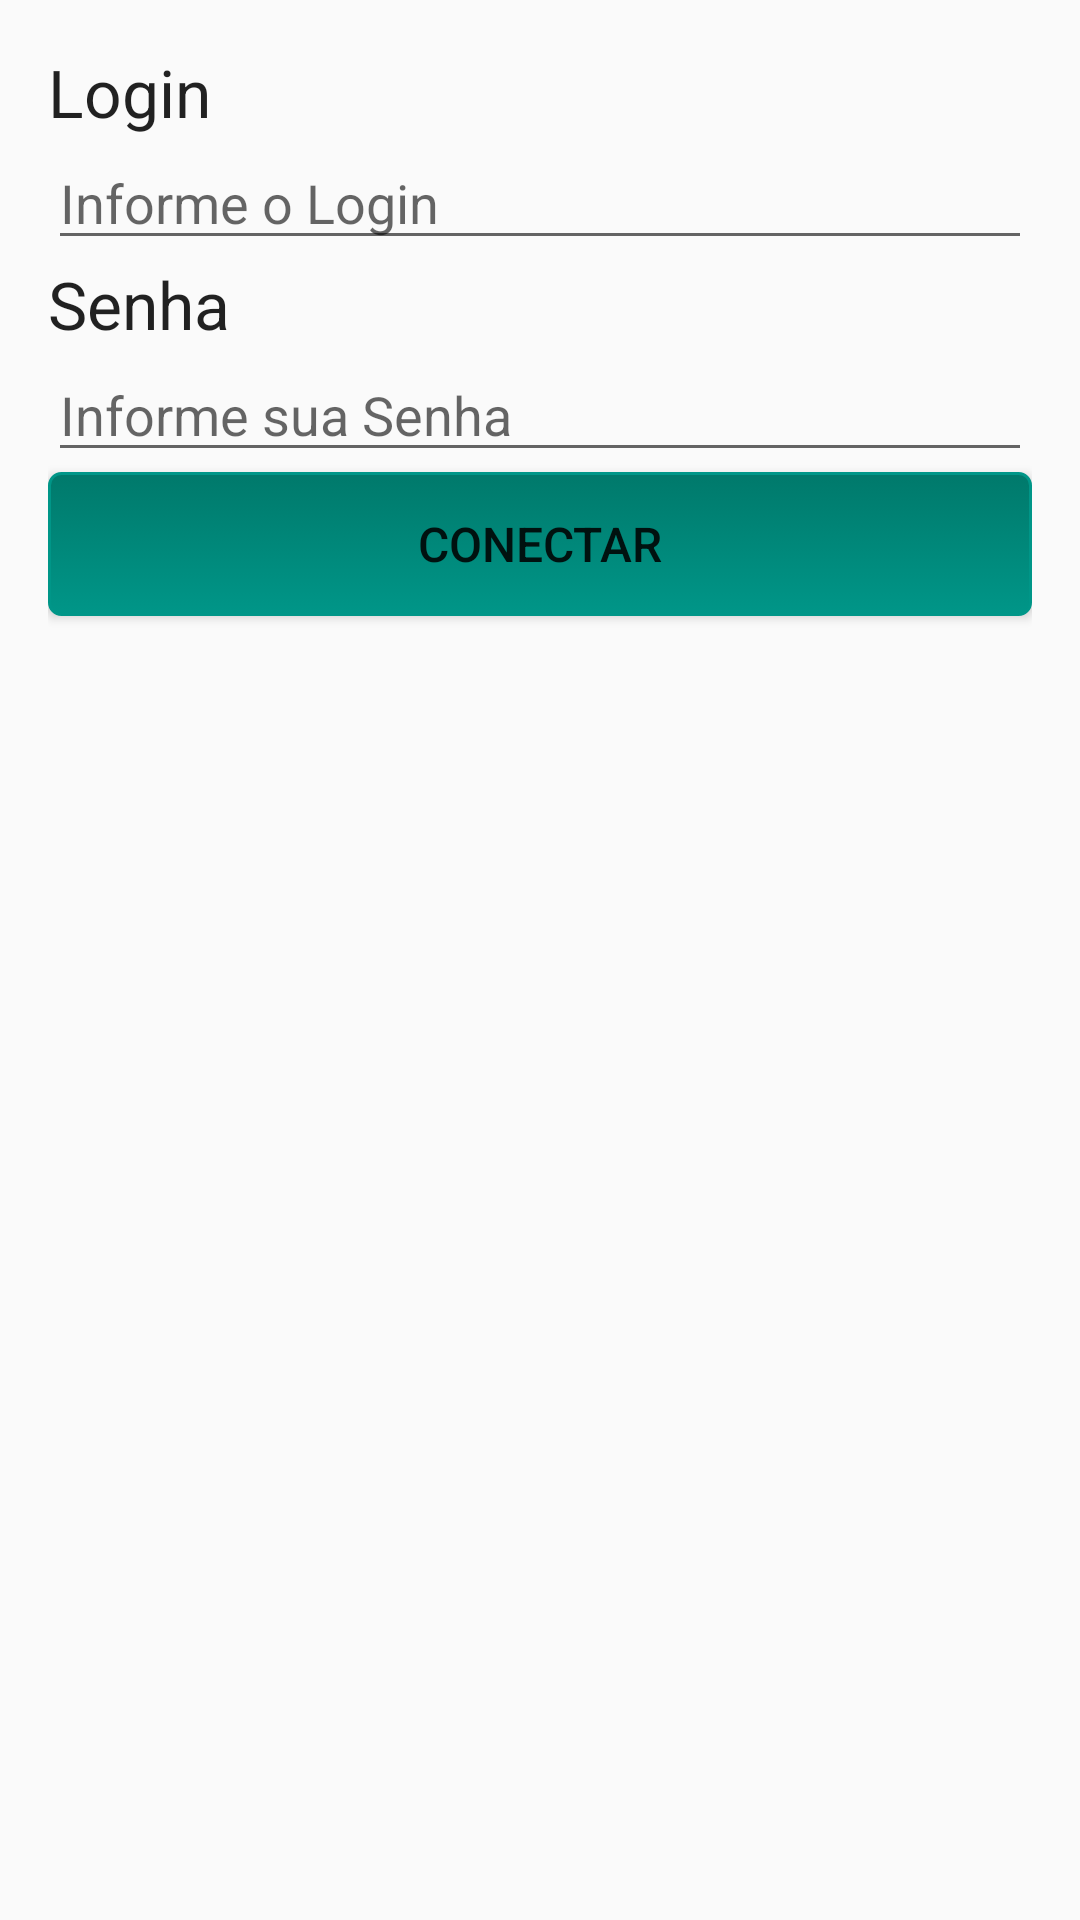

Reconstruct the res/layout file that produces this screen, plus the resources it refers to.
<!-- AndroidManifest.xml: application theme AppTheme -->
<!-- res/layout/activity_login.xml -->
<?xml version="1.0" encoding="utf-8"?>
<LinearLayout xmlns:android="http://schemas.android.com/apk/res/android"
    xmlns:app="http://schemas.android.com/apk/res-auto"
    xmlns:tools="http://schemas.android.com/tools"
    android:layout_width="match_parent"
    android:layout_height="match_parent"
    android:orientation="vertical"
    android:padding="16dp"
    tools:context="com.tavares.kaique.hungrypizza.LoginActivity">

    <TextView
        android:layout_width="wrap_content"
        android:layout_height="wrap_content"
        android:text="@string/txt_login"
        android:textAppearance="?android:attr/textAppearanceLarge" />
    <EditText
        android:layout_width="match_parent"
        android:layout_height="wrap_content"
        android:hint="@string/hint_login"
        android:id="@+id/etLogin"/>

    <TextView
        android:layout_width="wrap_content"
        android:layout_height="wrap_content"
        android:text="@string/txt_senha"
        android:textAppearance="?android:attr/textAppearanceLarge" />
    <EditText
        android:layout_width="match_parent"
        android:layout_height="wrap_content"
        android:hint="@string/hint_senha"
        android:inputType="number"
        android:id="@+id/etSenha"/>
    
    <Button
        android:layout_width="match_parent"
        android:layout_height="wrap_content"
        android:text="@string/botao_login"
        android:id="@+id/btnConcectar"
        style="@style/Padrao_Botao"/>


</LinearLayout>
<!-- resources referenced by this layout -->
<resources>
  <string name="botao_login">Conectar</string>
  <string name="hint_login">Informe o Login</string>
  <string name="hint_senha">Informe sua Senha</string>
  <string name="txt_login">Login</string>
  <string name="txt_senha">Senha</string>
  <style name="Padrao_Botao">
          <item name="android:background">@drawable/botao_personalizado</item>
          <item name="android:textSize">@dimen/botao_tamanho_texto</item>
      </style>
  <style name="AppTheme" parent="Theme.AppCompat.Light.DarkActionBar">
          
          <item name="colorPrimary">@color/colorPrimary</item>
          <item name="colorPrimaryDark">@color/colorPrimaryDark</item>
          <item name="colorAccent">@color/colorAccent</item>
      </style>
  <!-- drawable botao_personalizado (drawable) -->
  <?xml version="1.0" encoding="utf-8"?>
  <selector xmlns:android="http://schemas.android.com/apk/res/android">
  
  
  <item android:state_pressed="true">
      <shape>
          <solid android:color="@color/colorPrimaryDark"></solid>
  
          <stroke android:width="@dimen/width_padrao_stroke_botao_customizado"
              android:color="@color/colorPrimary"></stroke>
  
          <corners android:radius="@dimen/radius_padrao_botao_customizado"></corners>
  
          <padding android:left="@dimen/padding_padrao_botao_customizado"
              android:top="@dimen/padding_padrao_botao_customizado"
              android:right="@dimen/padding_padrao_botao_customizado"
              android:bottom="@dimen/padding_padrao_botao_customizado"></padding>
      </shape>
  </item>
      <item>
          <shape>
              <gradient
                  android:startColor="@color/colorPrimaryDark"
                  android:endColor="@color/colorPrimary"
                  android:angle="270" />
              <stroke
                  android:width="@dimen/width_padrao_stroke_botao_customizado"
                  android:color="@color/colorPrimary" />
              <corners
                  android:radius="@dimen/radius_padrao_botao_customizado" />
              <padding
                  android:left="@dimen/padding_padrao_botao_customizado"
                  android:top="@dimen/padding_padrao_botao_customizado"
                  android:right="@dimen/padding_padrao_botao_customizado"
                  android:bottom="@dimen/padding_padrao_botao_customizado" />
          </shape>
      </item>
  </selector>
  <dimen name="botao_tamanho_texto">16sp</dimen>
  <color name="colorPrimary">#009688</color>
  <color name="colorPrimaryDark">#00796B</color>
  <color name="colorAccent">#8BC34A</color>
  <dimen name="width_padrao_stroke_botao_customizado">1dp</dimen>
  <dimen name="radius_padrao_botao_customizado">4dp</dimen>
  <dimen name="padding_padrao_botao_customizado">10dp</dimen>
</resources>
